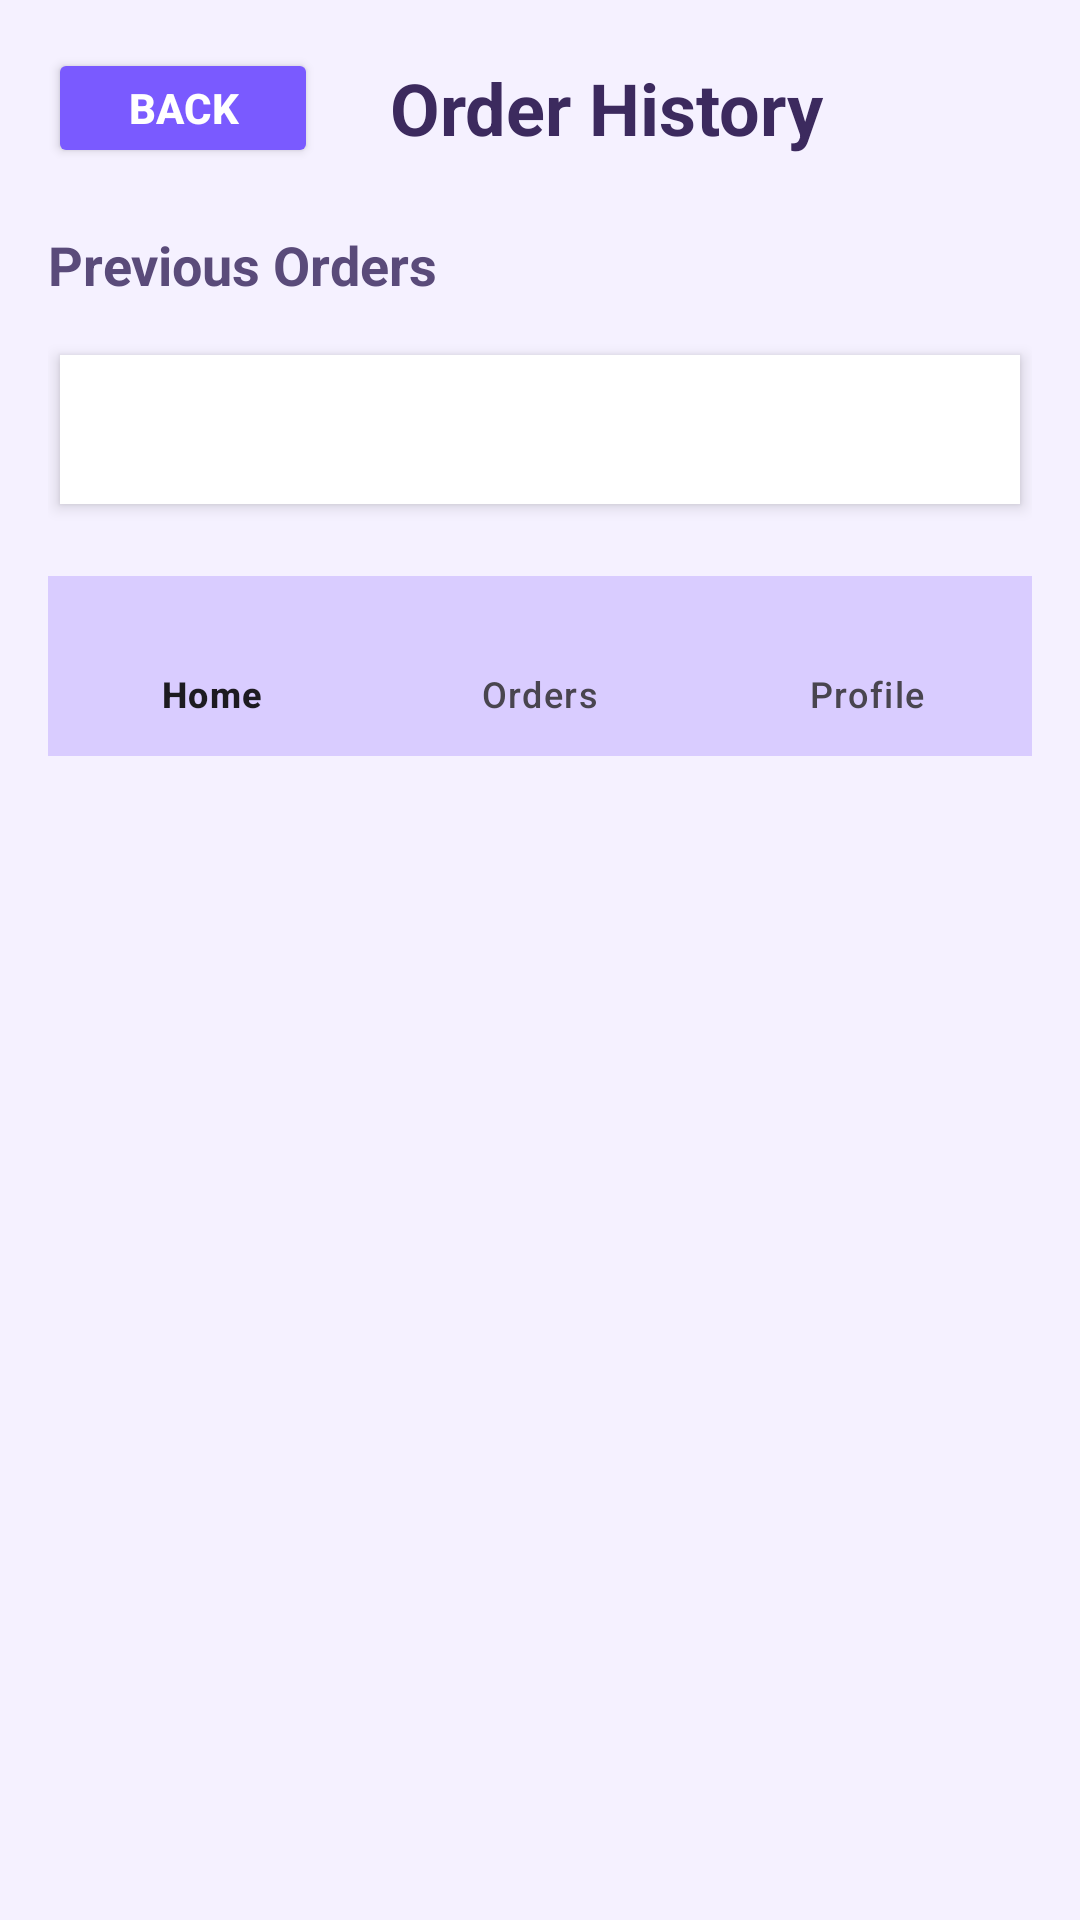

Produce the Android XML layout that renders to this screen, including the resource entries it uses.
<!-- AndroidManifest.xml: application theme Theme.Assignment2BrewByte -->
<!-- res/layout/activity_order_history.xml -->
<?xml version="1.0" encoding="utf-8"?>
<ScrollView xmlns:android="http://schemas.android.com/apk/res/android"
    xmlns:app="http://schemas.android.com/apk/res-auto"
    android:layout_width="match_parent"
    android:layout_height="match_parent"
    android:fillViewport="true"
    android:padding="16dp"
    android:background="#F5F1FF">

    <LinearLayout
        android:layout_width="match_parent"
        android:layout_height="wrap_content"
        android:orientation="vertical">

        
        <LinearLayout
            android:layout_width="match_parent"
            android:layout_height="wrap_content"
            android:orientation="horizontal"
            android:gravity="center_vertical"
            android:paddingBottom="12dp">

            <Button
                android:id="@+id/btnBack"
                android:layout_width="90dp"
                android:layout_height="40dp"
                android:text="@string/back_button"
                android:textStyle="bold"
                android:textColor="@android:color/white"
                android:backgroundTint="#7A5AFF" />

            <TextView
                android:layout_width="wrap_content"
                android:layout_height="wrap_content"
                android:layout_marginStart="24dp"
                android:text="@string/order_history_title"
                android:textSize="24sp"
                android:textStyle="bold"
                android:textColor="#3C2A5E" />
        </LinearLayout>

        
        <TextView
            android:layout_width="match_parent"
            android:layout_height="wrap_content"
            android:text="@string/previous_orders_title"
            android:textSize="18sp"
            android:textStyle="bold"
            android:textColor="#5A4B7A"
            android:layout_marginTop="8dp"
            android:paddingBottom="6dp" />

        
        <TextView
            android:id="@+id/txtHistory"
            android:layout_width="match_parent"
            android:layout_height="wrap_content"
            android:textSize="16sp"
            android:textColor="#403355"
            android:padding="14dp"
            android:background="#FFFFFF"
            android:elevation="3dp"
            android:layout_marginTop="12dp"
            android:layout_marginHorizontal="4dp" />

        
        <com.google.android.material.bottomnavigation.BottomNavigationView
            android:id="@+id/bottomNav"
            android:layout_width="match_parent"
            android:layout_height="60dp"
            android:layout_marginTop="24dp"
            android:background="#D9CCFF"
            app:menu="@menu/bottom_nav" />

    </LinearLayout>

</ScrollView>
<!-- resources referenced by this layout -->
<resources>
  <string name="back_button">Back</string>
  <string name="order_history_title">Order History</string>
  <string name="previous_orders_title">Previous Orders</string>
  <style name="Theme.Assignment2BrewByte" parent="Base.Theme.Assignment2BrewByte" />
  <style name="Base.Theme.Assignment2BrewByte" parent="Theme.Material3.DayNight.NoActionBar">
          
          
      </style>
</resources>
